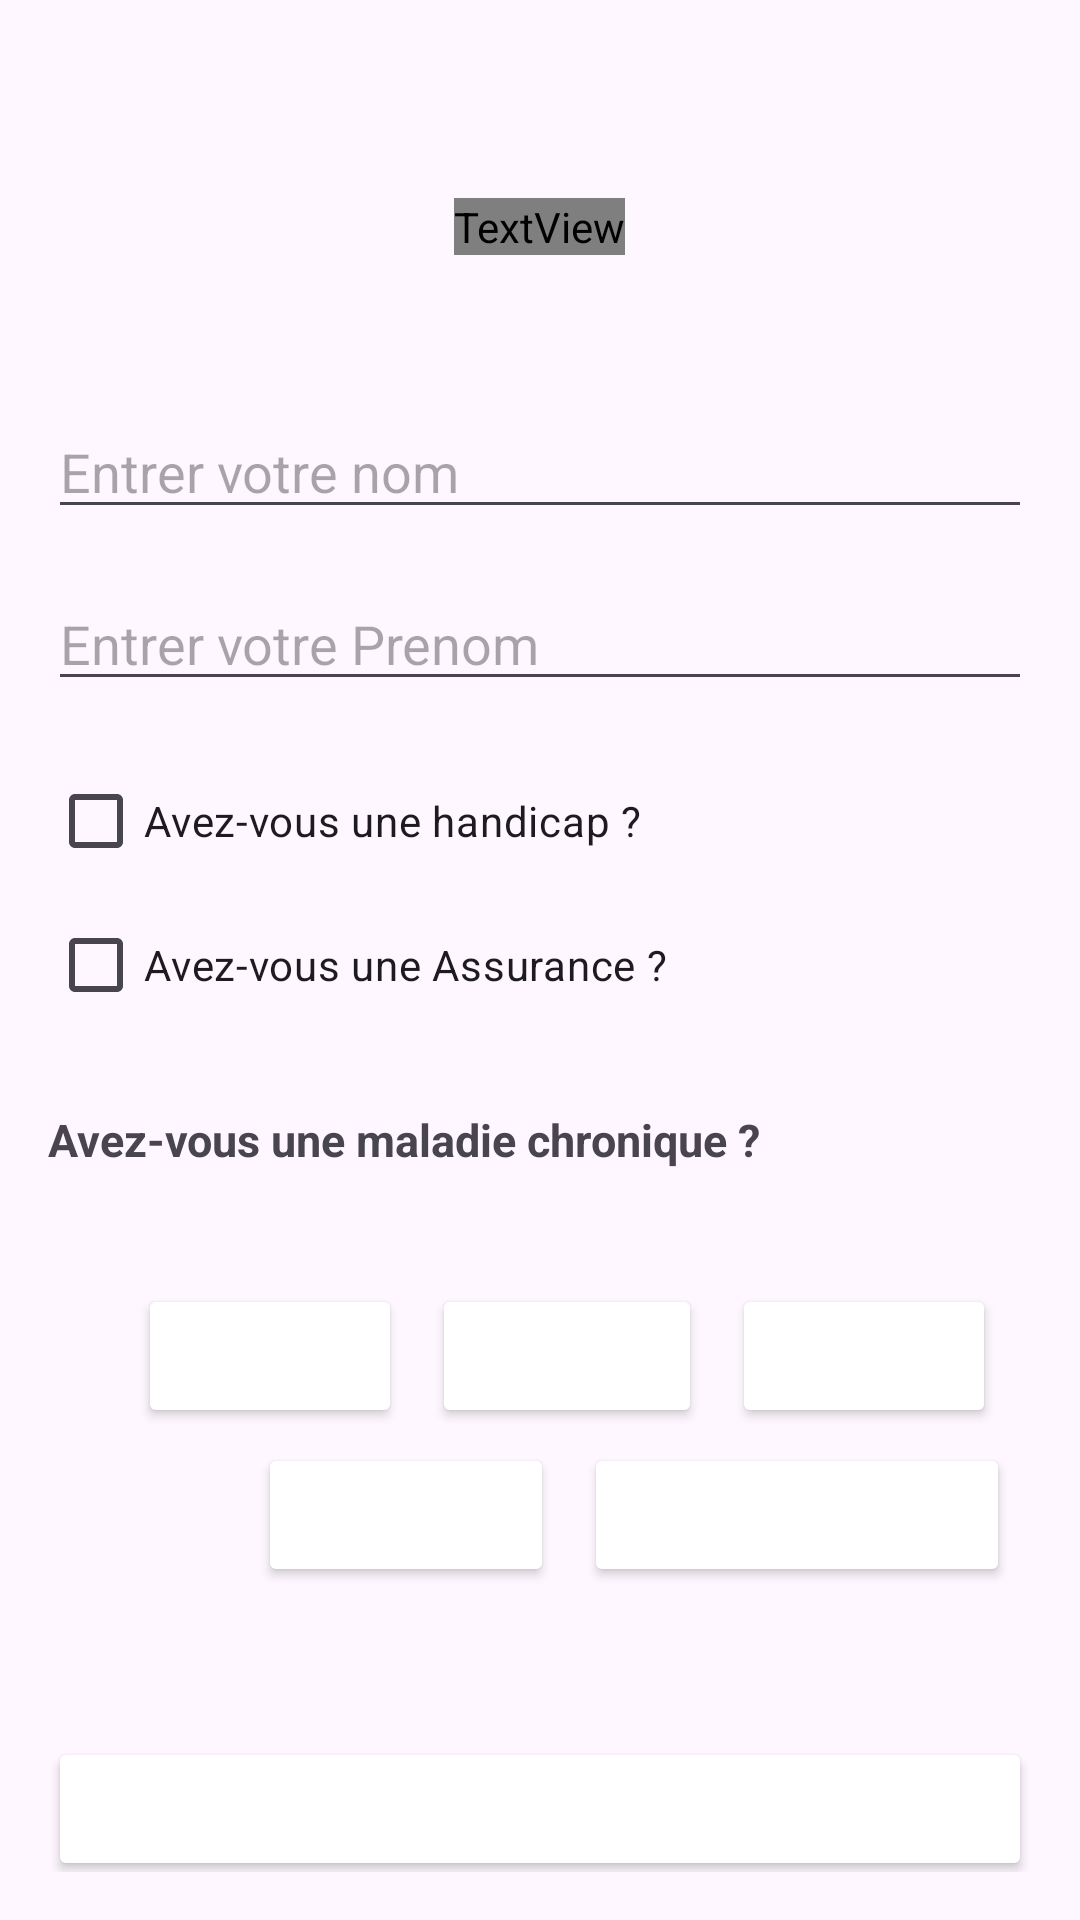

Reconstruct the res/layout file that produces this screen, plus the resources it refers to.
<!-- AndroidManifest.xml: application theme Theme.DweIA -->
<!-- res/layout/activity_add_member.xml -->
<ScrollView
    xmlns:android="http://schemas.android.com/apk/res/android"
    xmlns:tools="http://schemas.android.com/tools"
    android:layout_width="match_parent"
    android:layout_height="match_parent"
    tools:context=".AddMember"
    android:padding="16dp">

    <LinearLayout
        android:layout_width="match_parent"
        android:layout_height="wrap_content"
        android:orientation="vertical">

        <TextView
            android:layout_width="wrap_content"
            android:layout_height="wrap_content"
            android:textColor="@color/a5dher"
            android:text="Add new Patient"
            android:textSize="40dp"
            android:textStyle="bold"
            android:layout_marginTop="50dp"
            android:layout_gravity="center_horizontal"
            />


        
        <EditText
            android:layout_width="match_parent"
            android:layout_height="wrap_content"
            android:hint="Entrer votre nom"
            android:layout_marginTop="50dp"
            android:layout_marginBottom="16dp" />

        <EditText
            android:layout_width="match_parent"
            android:layout_height="wrap_content"
            android:hint="Entrer votre Prenom"
            android:layout_marginBottom="16dp" />

        
        <LinearLayout
            android:layout_width="match_parent"
            android:layout_height="wrap_content"
            android:orientation="vertical"
            android:layout_marginBottom="24dp">

            <CheckBox
                android:layout_width="match_parent"
                android:layout_height="wrap_content"
                android:backgroundTint="@color/a5dher"
                android:text="Avez-vous une handicap ?" />

            <CheckBox
                android:layout_width="match_parent"
                android:layout_height="wrap_content"
                android:backgroundTint="@color/a5dher"
                android:text="Avez-vous une Assurance ?" />
        </LinearLayout>

        
        <TextView
            android:textStyle="bold"
            android:textSize="15dp"
            android:layout_width="wrap_content"
            android:layout_height="wrap_content"
            android:text="Avez-vous une maladie chronique ?"
            android:layout_marginBottom="8dp" />

        <LinearLayout
            android:layout_marginTop="30dp"
            android:layout_width="match_parent"
            android:layout_height="wrap_content"
            android:orientation="horizontal">>

            <Button
                android:id="@+id/diabete"
                android:layout_width="wrap_content"
                android:layout_height="wrap_content"
                android:layout_marginLeft="30dp"
                android:backgroundTint="@color/vert"
                android:text="Diabete"
                android:textColor="@android:color/white" />

            <Button
                android:layout_width="wrap_content"
                android:layout_height="wrap_content"
                android:backgroundTint="@color/vert"
                android:textColor="@android:color/white"
                android:layout_marginLeft="10dp"
                android:id="@+id/auth"
                android:text="L'asthme" />

            <Button
                android:layout_width="wrap_content"
                android:layout_height="wrap_content"
                android:backgroundTint="@color/vert"
                android:textColor="@android:color/white"
                android:id="@+id/tension"
                android:layout_marginLeft="10dp"
                android:text="Tension" />

        </LinearLayout>

        <LinearLayout
        android:layout_width="match_parent"
        android:layout_height="wrap_content"
        android:orientation="horizontal"
            android:layout_marginTop="5dp"
>

        <Button
            android:layout_width="wrap_content"
            android:layout_height="wrap_content"
            android:backgroundTint="@color/vert"
            android:textColor="@android:color/white"
            android:id="@+id/arthrite"
            android:layout_marginLeft="70dp"
            android:text="l'arthrite" />

            <Button
            android:layout_width="wrap_content"
            android:layout_height="wrap_content"
            android:backgroundTint="@color/vert"
            android:textColor="@android:color/white"
            android:id="@+id/dos"
            android:layout_marginLeft="10dp"
            android:text="les maux de dos" />
    </LinearLayout>


        
        <Button
            android:layout_width="match_parent"
            android:layout_height="wrap_content"
            android:text="Ajouter"
            android:layout_marginTop="50dp"
            android:backgroundTint="@color/a5dher"
            android:textColor="@android:color/white" />
    </LinearLayout>
</ScrollView>
<!-- resources referenced by this layout -->
<resources>
  <style name="Theme.DweIA" parent="Base.Theme.DweIA" />
  <style name="Base.Theme.DweIA" parent="Theme.Material3.DayNight.NoActionBar">
          
          
      </style>
</resources>
